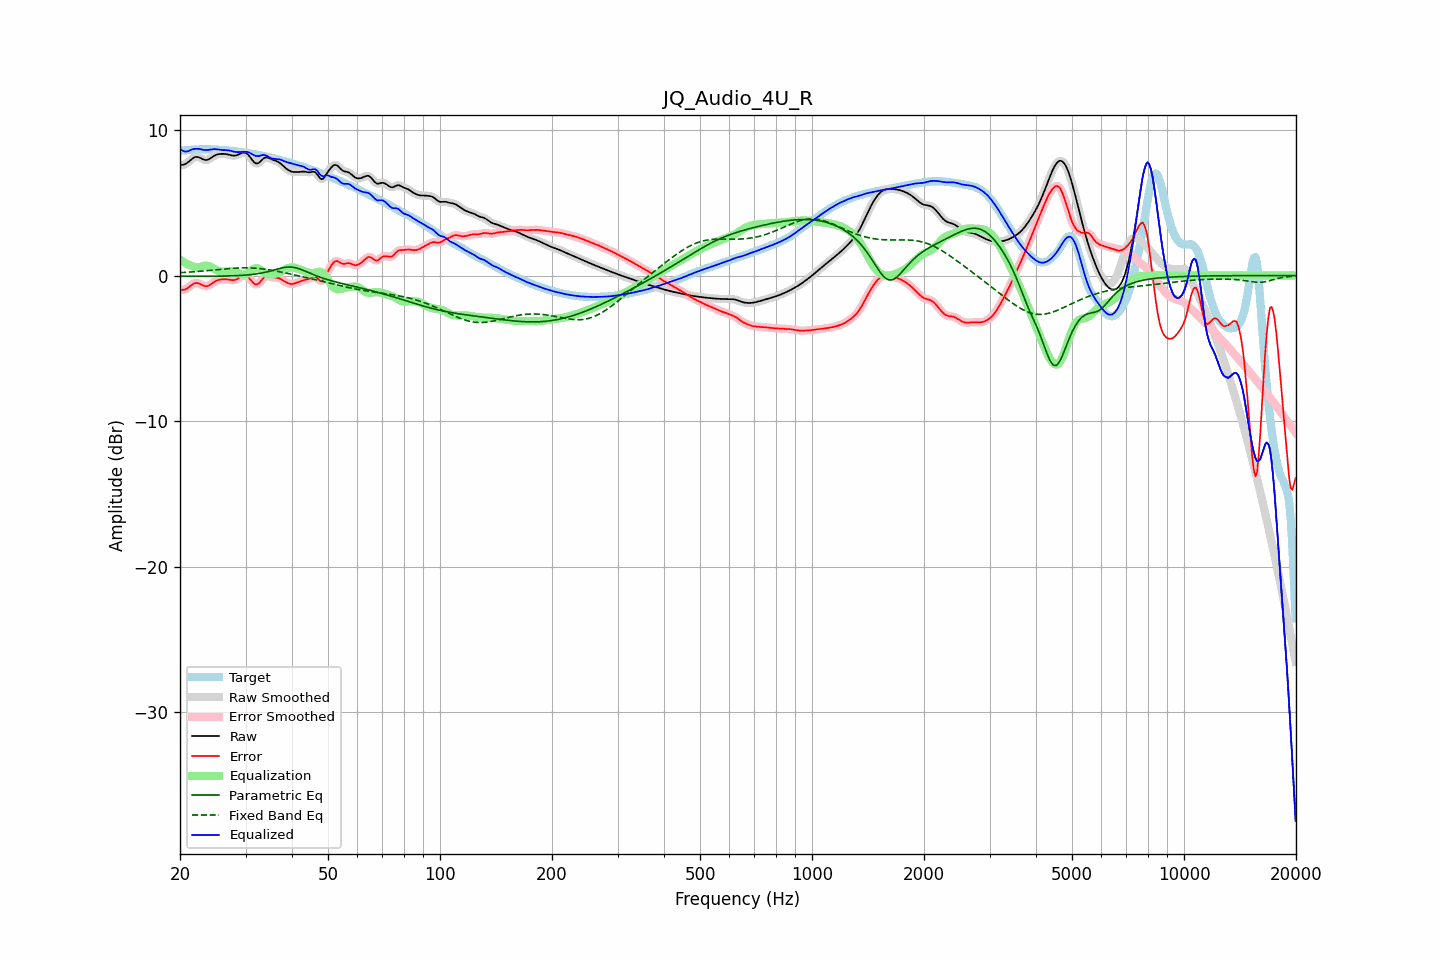

Values plotted in this chart, from the file beside it:
frequency, raw, error, smoothed, error_smoothed, equalization, parametric_eq, fixed_band_eq, equalized_raw, equalized_smoothed, target
20.00, 7.57, -1.00, 7.58, -0.99, 1.10, -0.04, 0.20, 8.68, 8.68, 8.57
20.20, 7.60, -0.99, 7.59, -1.00, 1.02, -0.05, 0.20, 8.62, 8.61, 8.58
20.40, 7.62, -0.98, 7.61, -0.98, 0.95, -0.05, 0.21, 8.56, 8.56, 8.59
20.61, 7.64, -0.96, 7.65, -0.95, 0.88, -0.05, 0.22, 8.52, 8.53, 8.60
20.81, 7.71, -0.90, 7.71, -0.90, 0.82, -0.05, 0.22, 8.52, 8.52, 8.61
21.02, 7.78, -0.83, 7.78, -0.83, 0.76, -0.05, 0.23, 8.55, 8.55, 8.62
21.23, 7.88, -0.75, 7.88, -0.75, 0.72, -0.05, 0.24, 8.59, 8.59, 8.63
21.44, 7.97, -0.67, 7.97, -0.67, 0.67, -0.05, 0.25, 8.65, 8.65, 8.64
21.66, 8.05, -0.59, 8.06, -0.59, 0.62, -0.05, 0.25, 8.67, 8.67, 8.65
21.87, 8.12, -0.53, 8.12, -0.54, 0.58, -0.05, 0.26, 8.70, 8.69, 8.66
22.09, 8.15, -0.51, 8.15, -0.51, 0.56, -0.05, 0.27, 8.71, 8.71, 8.66
22.31, 8.15, -0.52, 8.15, -0.52, 0.56, -0.05, 0.28, 8.71, 8.71, 8.67
22.54, 8.12, -0.55, 8.11, -0.55, 0.58, -0.05, 0.29, 8.70, 8.69, 8.67
22.76, 8.06, -0.60, 8.06, -0.61, 0.61, -0.05, 0.30, 8.68, 8.67, 8.67
22.99, 8.00, -0.67, 8.01, -0.66, 0.65, -0.05, 0.31, 8.65, 8.65, 8.67
23.22, 7.96, -0.71, 7.96, -0.71, 0.67, -0.05, 0.32, 8.63, 8.63, 8.67
23.45, 7.94, -0.73, 7.94, -0.73, 0.68, -0.05, 0.33, 8.62, 8.62, 8.67
23.69, 7.95, -0.72, 7.95, -0.72, 0.68, -0.05, 0.34, 8.62, 8.62, 8.67
23.92, 7.99, -0.68, 7.99, -0.68, 0.65, -0.05, 0.35, 8.64, 8.64, 8.67
24.16, 8.06, -0.61, 8.06, -0.61, 0.60, -0.04, 0.36, 8.66, 8.66, 8.67
24.40, 8.13, -0.53, 8.13, -0.53, 0.54, -0.04, 0.37, 8.67, 8.67, 8.67
24.65, 8.21, -0.45, 8.21, -0.46, 0.48, -0.04, 0.38, 8.69, 8.68, 8.66
24.89, 8.27, -0.39, 8.27, -0.39, 0.42, -0.04, 0.39, 8.68, 8.68, 8.66
25.14, 8.31, -0.34, 8.31, -0.34, 0.36, -0.04, 0.40, 8.67, 8.67, 8.65
25.39, 8.34, -0.30, 8.34, -0.30, 0.31, -0.04, 0.41, 8.66, 8.65, 8.64
25.65, 8.35, -0.28, 8.35, -0.28, 0.28, -0.04, 0.42, 8.63, 8.64, 8.63
25.91, 8.36, -0.26, 8.36, -0.26, 0.26, -0.04, 0.44, 8.62, 8.63, 8.62
26.16, 8.36, -0.26, 8.36, -0.26, 0.26, -0.03, 0.45, 8.62, 8.62, 8.62
26.43, 8.35, -0.25, 8.35, -0.25, 0.26, -0.03, 0.46, 8.62, 8.62, 8.61
26.69, 8.34, -0.26, 8.34, -0.26, 0.27, -0.03, 0.47, 8.61, 8.61, 8.60
26.96, 8.32, -0.27, 8.32, -0.28, 0.29, -0.03, 0.48, 8.60, 8.60, 8.59
27.23, 8.29, -0.29, 8.29, -0.29, 0.30, -0.02, 0.48, 8.58, 8.58, 8.58
27.50, 8.26, -0.31, 8.26, -0.31, 0.30, -0.02, 0.49, 8.56, 8.56, 8.57
27.77, 8.24, -0.31, 8.24, -0.31, 0.29, -0.01, 0.50, 8.53, 8.53, 8.55
28.05, 8.23, -0.31, 8.24, -0.30, 0.26, -0.01, 0.51, 8.50, 8.50, 8.54
28.33, 8.26, -0.27, 8.26, -0.27, 0.23, -0.01, 0.51, 8.49, 8.49, 8.52
28.62, 8.29, -0.21, 8.30, -0.21, 0.18, -0.00, 0.52, 8.48, 8.48, 8.51
28.90, 8.35, -0.14, 8.35, -0.14, 0.13, 0.01, 0.52, 8.48, 8.48, 8.49
29.19, 8.40, -0.08, 8.40, -0.08, 0.09, 0.01, 0.53, 8.49, 8.49, 8.48
29.48, 8.44, -0.02, 8.44, -0.03, 0.06, 0.02, 0.53, 8.51, 8.50, 8.47
29.78, 8.44, -0.01, 8.44, -0.01, 0.06, 0.03, 0.53, 8.50, 8.50, 8.45
30.08, 8.42, -0.02, 8.41, -0.02, 0.09, 0.04, 0.53, 8.50, 8.50, 8.44
30.38, 8.34, -0.08, 8.34, -0.08, 0.14, 0.04, 0.53, 8.49, 8.48, 8.42
30.68, 8.23, -0.17, 8.22, -0.18, 0.23, 0.05, 0.53, 8.45, 8.45, 8.40
30.99, 8.08, -0.30, 8.08, -0.30, 0.32, 0.07, 0.52, 8.40, 8.40, 8.38
31.30, 7.93, -0.43, 7.93, -0.43, 0.40, 0.08, 0.52, 8.33, 8.33, 8.36
31.61, 7.80, -0.54, 7.80, -0.54, 0.47, 0.09, 0.51, 8.27, 8.27, 8.34
31.93, 7.71, -0.61, 7.72, -0.60, 0.51, 0.11, 0.51, 8.22, 8.23, 8.32
32.24, 7.70, -0.60, 7.70, -0.60, 0.51, 0.12, 0.50, 8.21, 8.21, 8.30
32.57, 7.74, -0.55, 7.75, -0.54, 0.47, 0.14, 0.49, 8.21, 8.21, 8.28
32.89, 7.84, -0.42, 7.84, -0.42, 0.41, 0.16, 0.48, 8.24, 8.24, 8.26
33.22, 7.94, -0.29, 7.94, -0.29, 0.33, 0.18, 0.46, 8.27, 8.27, 8.24
33.55, 8.05, -0.16, 8.04, -0.17, 0.24, 0.20, 0.45, 8.29, 8.28, 8.21
33.89, 8.10, -0.08, 8.10, -0.09, 0.17, 0.22, 0.43, 8.27, 8.27, 8.18
34.23, 8.11, -0.05, 8.11, -0.05, 0.11, 0.25, 0.42, 8.22, 8.22, 8.16
34.57, 8.09, -0.05, 8.09, -0.05, 0.07, 0.28, 0.40, 8.17, 8.16, 8.14
34.92, 8.04, -0.08, 8.04, -0.07, 0.06, 0.30, 0.38, 8.10, 8.10, 8.12
35.27, 7.99, -0.11, 7.99, -0.10, 0.07, 0.33, 0.37, 8.05, 8.06, 8.10
35.62, 7.94, -0.13, 7.94, -0.12, 0.09, 0.36, 0.35, 8.03, 8.03, 8.07
35.97, 7.90, -0.13, 7.90, -0.13, 0.12, 0.40, 0.33, 8.02, 8.02, 8.04
... 635 more rows
